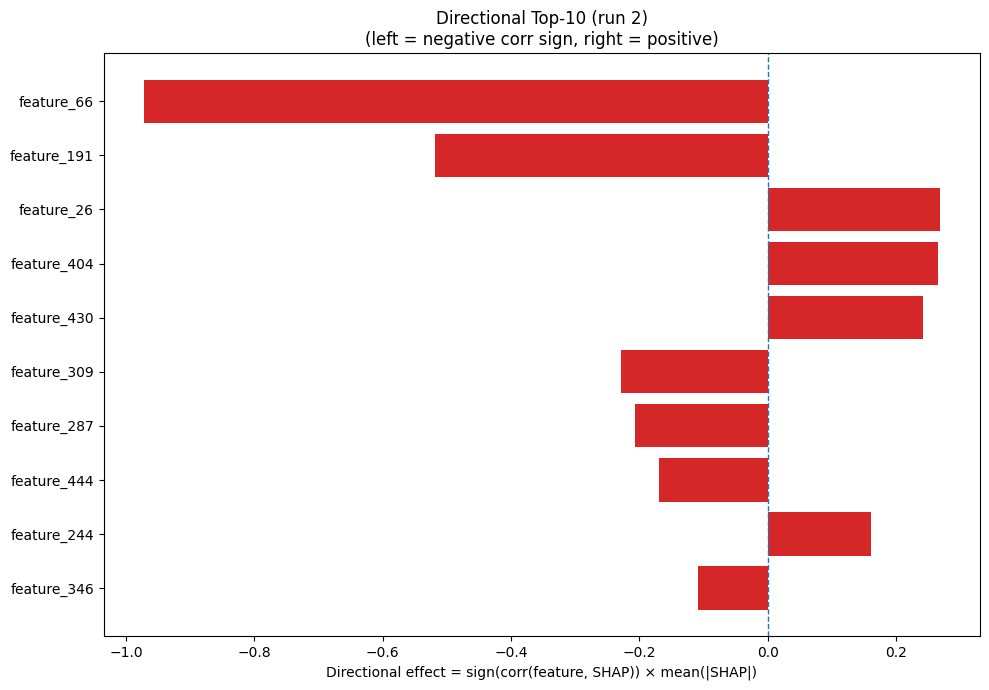

The table this chart was drawn from, first rows:
Index, Feature, CorrSign, MeanAbsSHAP, DirectionalEffect
66, feature_66, -1.0, 0.9726, -0.9726
191, feature_191, -1.0, 0.518, -0.518
26, feature_26, 1.0, 0.2689, 0.2689
404, feature_404, 1.0, 0.2655, 0.2655
430, feature_430, 1.0, 0.242, 0.242
309, feature_309, -1.0, 0.229, -0.229
287, feature_287, -1.0, 0.2069, -0.2069
444, feature_444, -1.0, 0.1689, -0.1689
244, feature_244, 1.0, 0.1606, 0.1606
346, feature_346, -1.0, 0.1083, -0.1083
215, feature_215, 1.0, 0.1048, 0.1048
250, feature_250, -1.0, 0.1023, -0.1023
384, feature_384, -1.0, 0.1013, -0.1013
76, feature_76, 1.0, 0.08979, 0.08979
363, feature_363, 1.0, 0.06914, 0.06914
376, feature_376, 1.0, 0.06768, 0.06768
273, feature_273, 1.0, 0.06431, 0.06431
359, feature_359, 1.0, 0.06158, 0.06158
73, feature_73, 1.0, 0.05507, 0.05507
14, feature_14, -1.0, 0.05405, -0.05405
108, feature_108, -1.0, 0.0462, -0.0462
328, feature_328, -1.0, 0.04546, -0.04546
274, feature_274, -1.0, 0.0453, -0.0453
318, feature_318, -1.0, 0.04519, -0.04519
289, feature_289, 1.0, 0.04471, 0.04471
466, feature_466, 1.0, 0.04452, 0.04452
380, feature_380, -1.0, 0.04247, -0.04247
450, feature_450, 1.0, 0.0414, 0.0414
317, feature_317, -1.0, 0.03929, -0.03929
216, feature_216, -1.0, 0.03924, -0.03924
168, feature_168, 1.0, 0.03617, 0.03617
48, feature_48, 1.0, 0.03577, 0.03577
84, feature_84, 1.0, 0.03473, 0.03473
61, feature_61, 1.0, 0.02809, 0.02809
256, feature_256, 1.0, 0.02758, 0.02758
20, feature_20, -1.0, 0.02646, -0.02646
2, feature_2, -1.0, 0.02493, -0.02493
141, feature_141, 1.0, 0.02441, 0.02441
154, feature_154, 1.0, 0.02151, 0.02151
221, feature_221, 1.0, 0.02013, 0.02013
269, feature_269, -1.0, 0.01941, -0.01941
130, feature_130, 1.0, 0.01935, 0.01935
468, feature_468, -1.0, 0.01899, -0.01899
226, feature_226, -1.0, 0.01815, -0.01815
332, feature_332, -1.0, 0.01783, -0.01783
174, feature_174, 1.0, 0.01772, 0.01772
13, feature_13, 1.0, 0.01618, 0.01618
476, feature_476, 1.0, 0.01535, 0.01535
85, feature_85, 1.0, 0.01521, 0.01521
93, feature_93, -1.0, 0.01391, -0.01391
303, feature_303, 1.0, 0.01385, 0.01385
133, feature_133, 1.0, 0.01356, 0.01356
295, feature_295, 1.0, 0.01354, 0.01354
140, feature_140, 1.0, 0.01351, 0.01351
224, feature_224, -1.0, 0.01321, -0.01321
202, feature_202, 1.0, 0.013, 0.013
62, feature_62, 1.0, 0.01296, 0.01296
473, feature_473, 1.0, 0.0125, 0.0125
342, feature_342, -1.0, 0.01242, -0.01242
337, feature_337, 1.0, 0.01242, 0.01242
... 420 more rows
